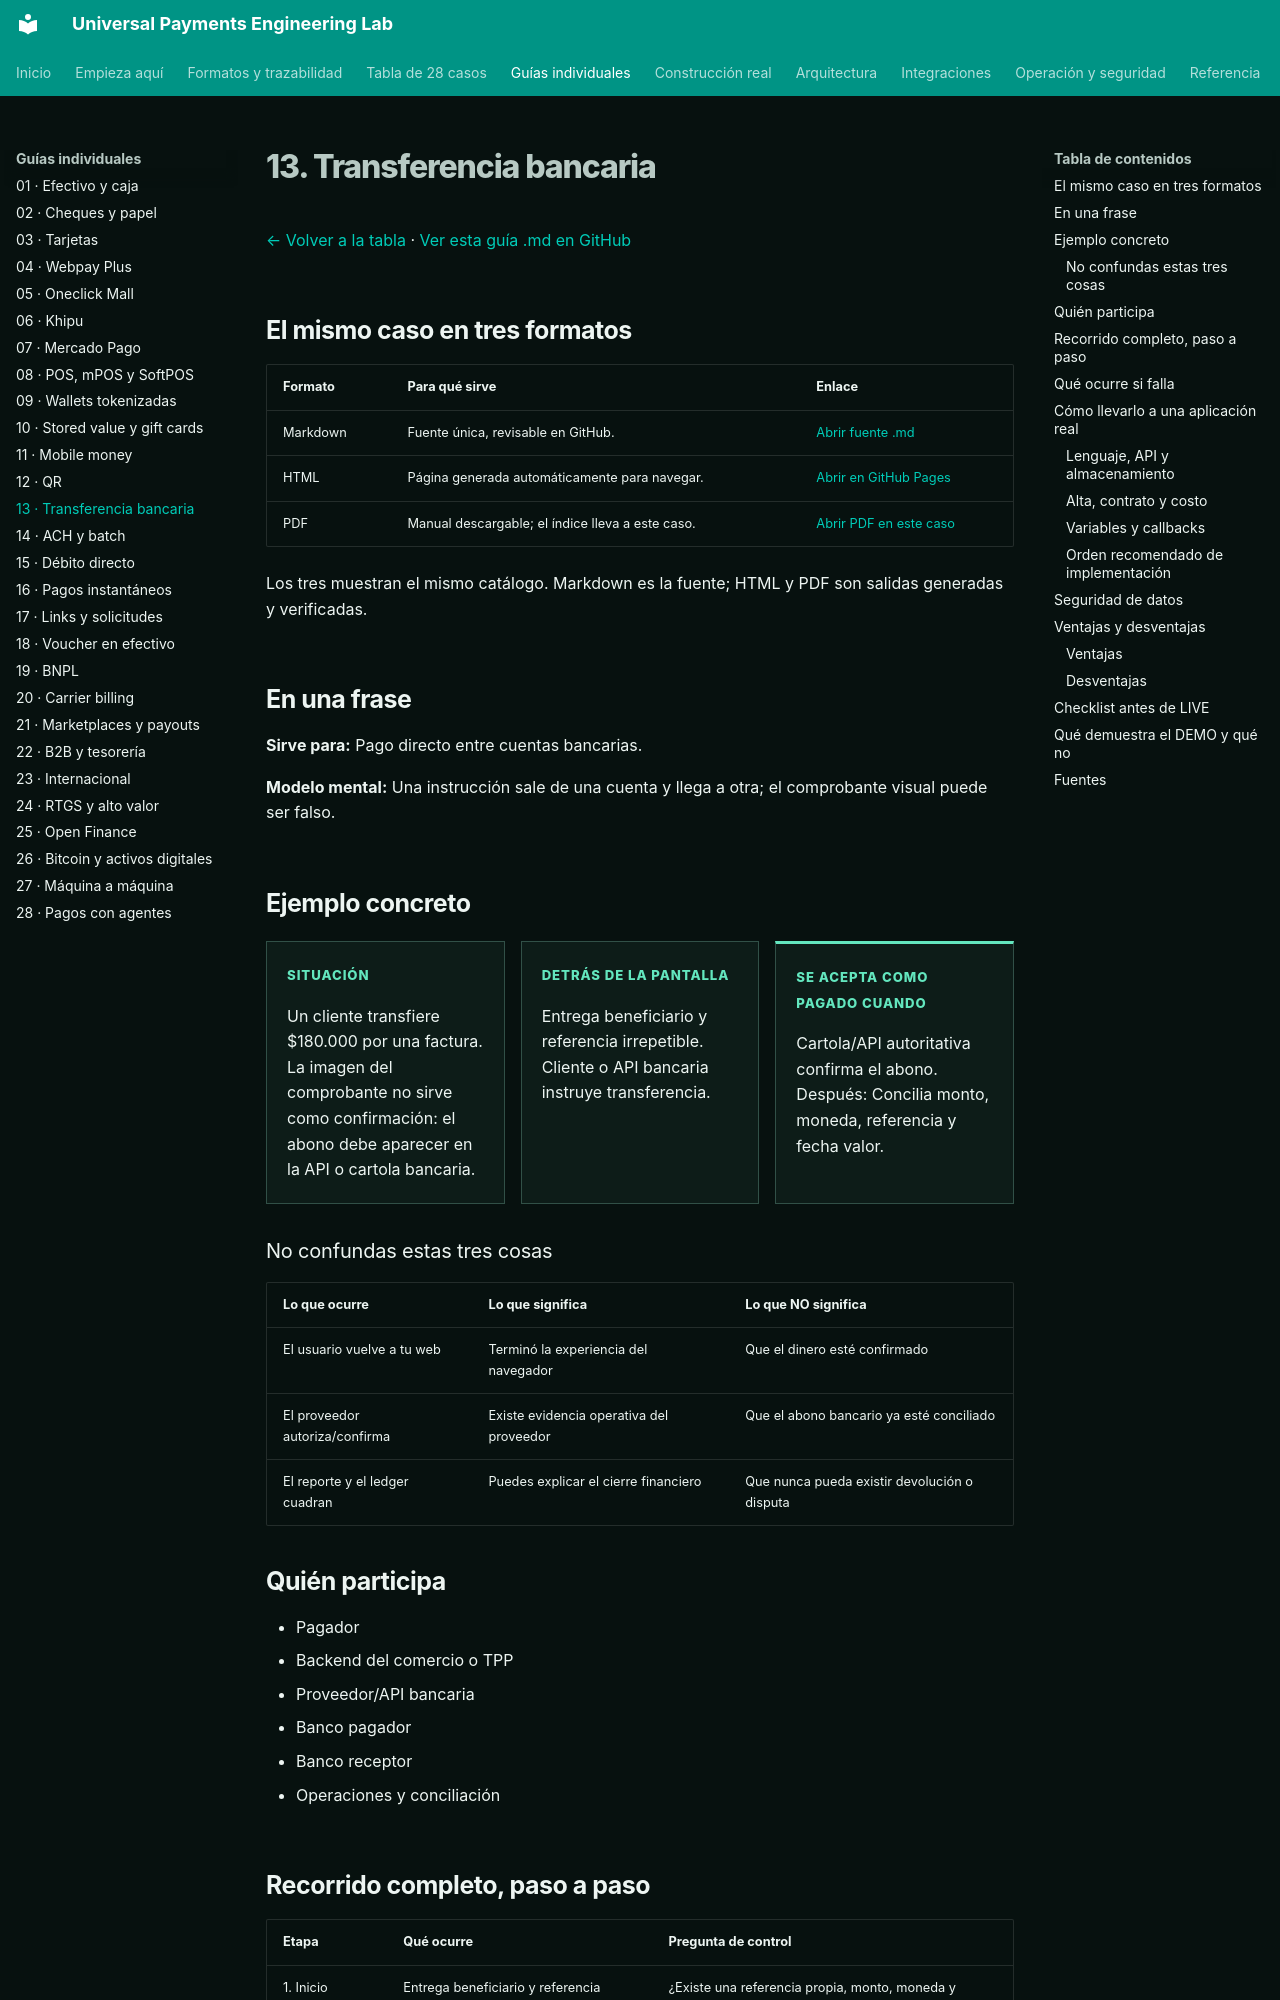

repository: vladimiracunadev-create/universal-payments-engineering-lab · page: payment-methods/cases/bank-transfer.html · generator: mkdocs

# 13. Transferencia bancaria

[← Volver a la tabla](../END_TO_END_MATRIX.md) · [Ver esta guía .md en GitHub](https://github.com/vladimiracunadev-create/universal-payments-engineering-lab/blob/main/docs/payment-methods/cases/bank-transfer.md)

## El mismo caso en tres formatos

| Formato | Para qué sirve | Enlace |
|---|---|---|
| Markdown | Fuente única, revisable en GitHub. | [Abrir fuente .md](https://github.com/vladimiracunadev-create/universal-payments-engineering-lab/blob/main/docs/payment-methods/cases/bank-transfer.md) |
| HTML | Página generada automáticamente para navegar. | [Abrir en GitHub Pages](https://vladimiracunadev-create.github.io/universal-payments-engineering-lab/payment-methods/cases/bank-transfer.html) |
| PDF | Manual descargable; el índice lleva a este caso. | [Abrir PDF en este caso](https://vladimiracunadev-create.github.io/universal-payments-engineering-lab/downloads/universal-payments-engineering-lab.pdf#nameddest=case-bank-transfer) |

Los tres muestran el mismo catálogo. Markdown es la fuente; HTML y PDF son salidas generadas y verificadas.

## En una frase

**Sirve para:** Pago directo entre cuentas bancarias.

**Modelo mental:** Una instrucción sale de una cuenta y llega a otra; el comprobante visual puede ser falso.

## Ejemplo concreto

<div class="case-example-grid">
<article><span>Situación</span><p>Un cliente transfiere $180.000 por una factura. La imagen del comprobante no sirve como confirmación: el abono debe aparecer en la API o cartola bancaria.</p></article>
<article><span>Detrás de la pantalla</span><p>Entrega beneficiario y referencia irrepetible. Cliente o API bancaria instruye transferencia.</p></article>
<article><span>Se acepta como pagado cuando</span><p>Cartola/API autoritativa confirma el abono. Después: Concilia monto, moneda, referencia y fecha valor.</p></article>
</div>

### No confundas estas tres cosas

| Lo que ocurre | Lo que significa | Lo que NO significa |
|---|---|---|
| El usuario vuelve a tu web | Terminó la experiencia del navegador | Que el dinero esté confirmado |
| El proveedor autoriza/confirma | Existe evidencia operativa del proveedor | Que el abono bancario ya esté conciliado |
| El reporte y el ledger cuadran | Puedes explicar el cierre financiero | Que nunca pueda existir devolución o disputa |

## Quién participa

- Pagador
- Backend del comercio o TPP
- Proveedor/API bancaria
- Banco pagador
- Banco receptor
- Operaciones y conciliación
